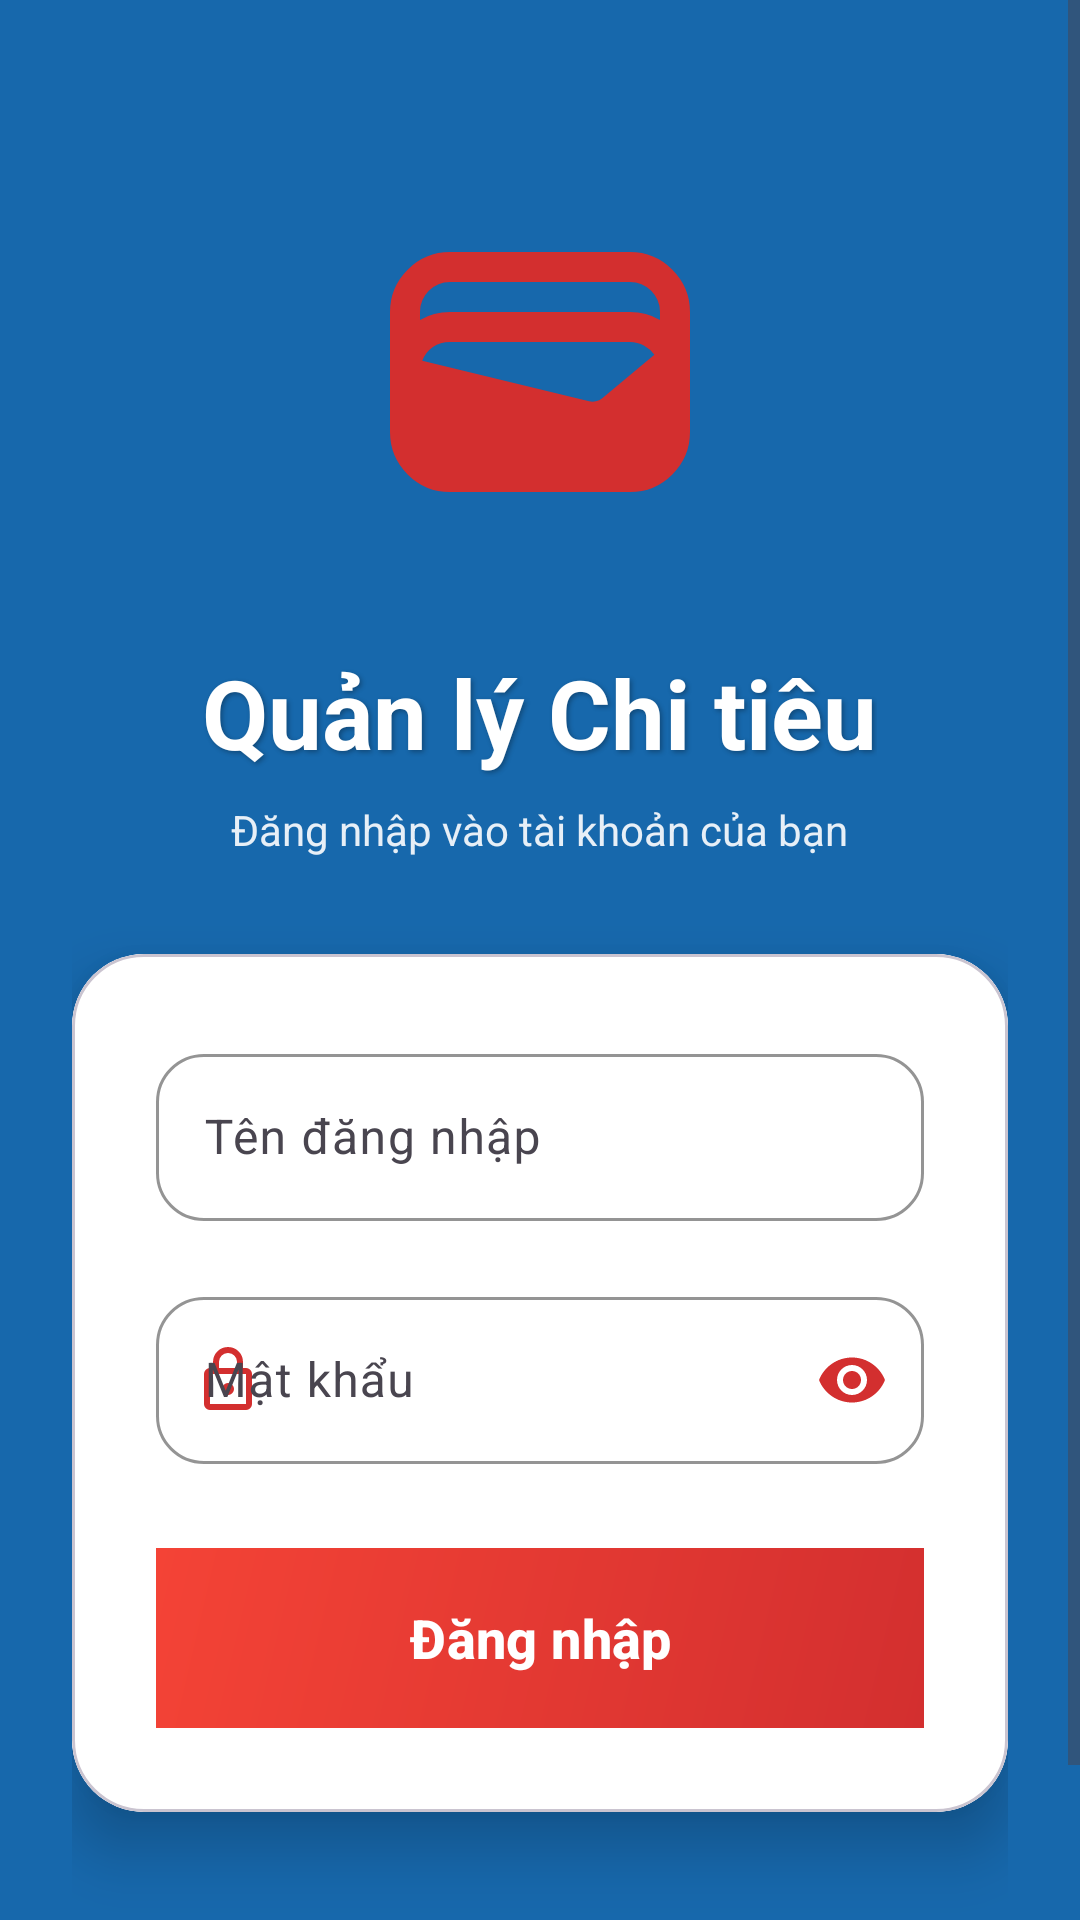

Write the Android layout XML for this screen, with the resource values it uses.
<!-- AndroidManifest.xml: application theme Theme.ExpenseManager -->
<!-- res/layout/activity_login.xml -->
<?xml version="1.0" encoding="utf-8"?>
<ScrollView xmlns:android="http://schemas.android.com/apk/res/android"
    xmlns:app="http://schemas.android.com/apk/res-auto"
    android:layout_width="match_parent"
    android:layout_height="match_parent"
    android:background="@color/c3"
    android:fillViewport="true">

    <LinearLayout
        android:layout_width="match_parent"
        android:layout_height="wrap_content"
        android:orientation="vertical"
        android:padding="24dp"
        android:gravity="center">

        <ImageView
            android:id="@+id/imgLogo"
            android:layout_width="120dp"
            android:layout_height="120dp"
            android:layout_marginTop="40dp"
            android:layout_marginBottom="32dp"
            android:src="@drawable/ic_wallet"
            android:contentDescription="App Logo"
            android:elevation="8dp"/>

        <TextView
            android:id="@+id/tvTitle"
            android:layout_width="wrap_content"
            android:layout_height="wrap_content"
            android:text="Quản lý Chi tiêu"
            android:textSize="32sp"
            android:textStyle="bold"
            android:textColor="@color/text_white"
            android:shadowColor="@color/shadow_dark"
            android:shadowDx="2"
            android:shadowDy="2"
            android:shadowRadius="4"
            android:layout_marginBottom="8dp" />

        <TextView
            android:id="@+id/tvSubtitle"
            android:layout_width="wrap_content"
            android:layout_height="wrap_content"
            android:text="Đăng nhập vào tài khoản của bạn"
            android:textSize="14sp"
            android:textColor="@color/text_white"
            android:alpha="0.9"
            android:layout_marginBottom="32dp" />

        <com.google.android.material.card.MaterialCardView
            android:id="@+id/cardLogin"
            android:layout_width="match_parent"
            android:layout_height="wrap_content"
            app:cardCornerRadius="24dp"
            app:cardElevation="12dp"
            android:layout_marginBottom="24dp">

            <LinearLayout
                android:layout_width="match_parent"
                android:layout_height="wrap_content"
                android:orientation="vertical"
                android:padding="28dp"
                android:background="@color/background_white">

                <com.google.android.material.textfield.TextInputLayout
                    android:id="@+id/tilUser"
                    android:layout_width="match_parent"
                    android:layout_height="wrap_content"
                    android:hint="Tên đăng nhập"
                    app:startIconDrawable="@drawable/ic_person"
                    app:startIconTint="@color/gradient_red_start"
                    app:boxBackgroundMode="outline"
                    app:boxStrokeColor="@color/gradient_red_start"
                    app:hintTextColor="@color/gradient_red_start"
                    app:boxCornerRadiusTopStart="16dp"
                    app:boxCornerRadiusTopEnd="16dp"
                    app:boxCornerRadiusBottomStart="16dp"
                    app:boxCornerRadiusBottomEnd="16dp"
                    android:layout_marginBottom="20dp">

                    <com.google.android.material.textfield.TextInputEditText
                        android:id="@+id/etUsername"
                        android:layout_width="match_parent"
                        android:layout_height="wrap_content"
                        android:inputType="text"
                        android:maxLines="1"
                        android:textSize="16sp"/>
                </com.google.android.material.textfield.TextInputLayout>

                <com.google.android.material.textfield.TextInputLayout
                    android:id="@+id/tilPassword"
                    android:layout_width="match_parent"
                    android:layout_height="wrap_content"
                    android:hint="Mật khẩu"
                    app:startIconDrawable="@drawable/ic_lock"
                    app:startIconTint="@color/gradient_red_start"
                    app:endIconMode="password_toggle"
                    app:endIconTint="@color/gradient_red_start"
                    app:boxBackgroundMode="outline"
                    app:boxStrokeColor="@color/gradient_red_start"
                    app:hintTextColor="@color/gradient_red_start"
                    app:boxCornerRadiusTopStart="16dp"
                    app:boxCornerRadiusTopEnd="16dp"
                    app:boxCornerRadiusBottomStart="16dp"
                    app:boxCornerRadiusBottomEnd="16dp"
                    android:layout_marginBottom="28dp">

                    <com.google.android.material.textfield.TextInputEditText
                        android:id="@+id/etPassword"
                        android:layout_width="match_parent"
                        android:layout_height="wrap_content"
                        android:inputType="textPassword"
                        android:maxLines="1"
                        android:textSize="16sp"/>
                </com.google.android.material.textfield.TextInputLayout>

                <com.google.android.material.button.MaterialButton
                    android:id="@+id/btnLogin"
                    android:layout_width="match_parent"
                    android:layout_height="60dp"
                    android:text="Đăng nhập"
                    android:textSize="18sp"
                    android:textStyle="bold"
                    android:textColor="@color/text_white"
                    app:cornerRadius="16dp"
                    app:elevation="8dp"
                    app:backgroundTint="@null"
                    android:background="@drawable/gradient_red"
                    android:stateListAnimator="@null" />

                <ProgressBar
                    android:id="@+id/progressBar"
                    android:layout_width="wrap_content"
                    android:layout_height="wrap_content"
                    android:layout_gravity="center"
                    android:layout_marginTop="16dp"
                    android:indeterminateTint="@color/gradient_red_start"
                    android:visibility="gone" />
            </LinearLayout>
        </com.google.android.material.card.MaterialCardView>

        <LinearLayout
            android:layout_width="wrap_content"
            android:layout_height="wrap_content"
            android:orientation="horizontal"
            android:gravity="center"
            android:padding="8dp"
            android:background="@drawable/rounded_background_white_alpha">

            <TextView
                android:layout_width="wrap_content"
                android:layout_height="wrap_content"
                android:text="Chưa có tài khoản? "
                android:textSize="14sp"
                android:textColor="@color/text_white" />

            <TextView
                android:id="@+id/tvRegister"
                android:layout_width="wrap_content"
                android:layout_height="wrap_content"
                android:text="Đăng ký ngay"
                android:textSize="15sp"
                android:textStyle="bold"
                android:textColor="@color/text_white"
                android:clickable="true"
                android:focusable="true"
                android:background="?attr/selectableItemBackground"
                android:padding="4dp"/>
        </LinearLayout>
    </LinearLayout>
</ScrollView>
<!-- resources referenced by this layout -->
<resources>
  <color name="background_white">#FFFFFF</color>
  <color name="c3">#1768AC</color>
  <color name="gradient_red_start">#D32F2F</color>
  <color name="shadow_dark">#4D000000</color>
  <color name="text_white">#FFFFFF</color>
  <!-- drawable gradient_red (drawable) -->
  <?xml version="1.0" encoding="utf-8"?>
  <shape xmlns:android="http://schemas.android.com/apk/res/android">
      <gradient
          android:startColor="@color/gradient_red_start"
          android:endColor="@color/gradient_red_end"
          android:angle="135"
          android:type="linear" />
  </shape>
  <!-- drawable ic_lock (drawable) -->
  <vector xmlns:android="http://schemas.android.com/apk/res/android"
      android:width="24dp"
      android:height="24dp"
      android:viewportWidth="960"
      android:viewportHeight="960">
    <path
        android:pathData="M240,880q-33,0 -56.5,-23.5T160,800v-400q0,-33 23.5,-56.5T240,320h40v-80q0,-83 58.5,-141.5T480,40q83,0 141.5,58.5T680,240v80h40q33,0 56.5,23.5T800,400v400q0,33 -23.5,56.5T720,880L240,880ZM240,800h480v-400L240,400v400ZM480,680q33,0 56.5,-23.5T560,600q0,-33 -23.5,-56.5T480,520q-33,0 -56.5,23.5T400,600q0,33 23.5,56.5T480,680ZM360,320h240v-80q0,-50 -35,-85t-85,-35q-50,0 -85,35t-35,85v80ZM240,800v-400,400Z"
        android:fillColor="#D32F2F"/>
  </vector>
  <!-- drawable ic_wallet (drawable) -->
  <vector xmlns:android="http://schemas.android.com/apk/res/android"
      android:width="24dp"
      android:height="24dp"
      android:viewportWidth="960"
      android:viewportHeight="960">
    <path
        android:pathData="M240,800q-66,0 -113,-47T80,640v-320q0,-66 47,-113t113,-47h480q66,0 113,47t47,113v320q0,66 -47,113t-113,47L240,800ZM240,320h480q22,0 42,5t38,16v-21q0,-33 -23.5,-56.5T720,240L240,240q-33,0 -56.5,23.5T160,320v21q18,-11 38,-16t42,-5ZM166,450 L611,558q9,2 18,0t17,-8l139,-116q-11,-15 -28,-24.5t-37,-9.5L240,400q-26,0 -45.5,13.5T166,450Z"
        android:fillColor="#D32F2F"/>
  </vector>
  <style name="Theme.ExpenseManager" parent="Base.Theme.ExpenseManager" />
  <color name="gradient_red_end">#F44336</color>
  <style name="Base.Theme.ExpenseManager" parent="Theme.Material3.Light.NoActionBar">
          <item name="colorPrimary">@color/primary_red</item>
          <item name="colorPrimaryDark">@color/primary_red_dark</item>
          <item name="colorAccent">@color/accent_red</item>
          <item name="android:statusBarColor">@color/primary_red</item>
          <item name="android:windowLightStatusBar">false</item>
      </style>
  <color name="primary_red">#D32F2F</color>
  <color name="primary_red_dark">#B71C1C</color>
  <color name="accent_red">#FF5252</color>
</resources>
